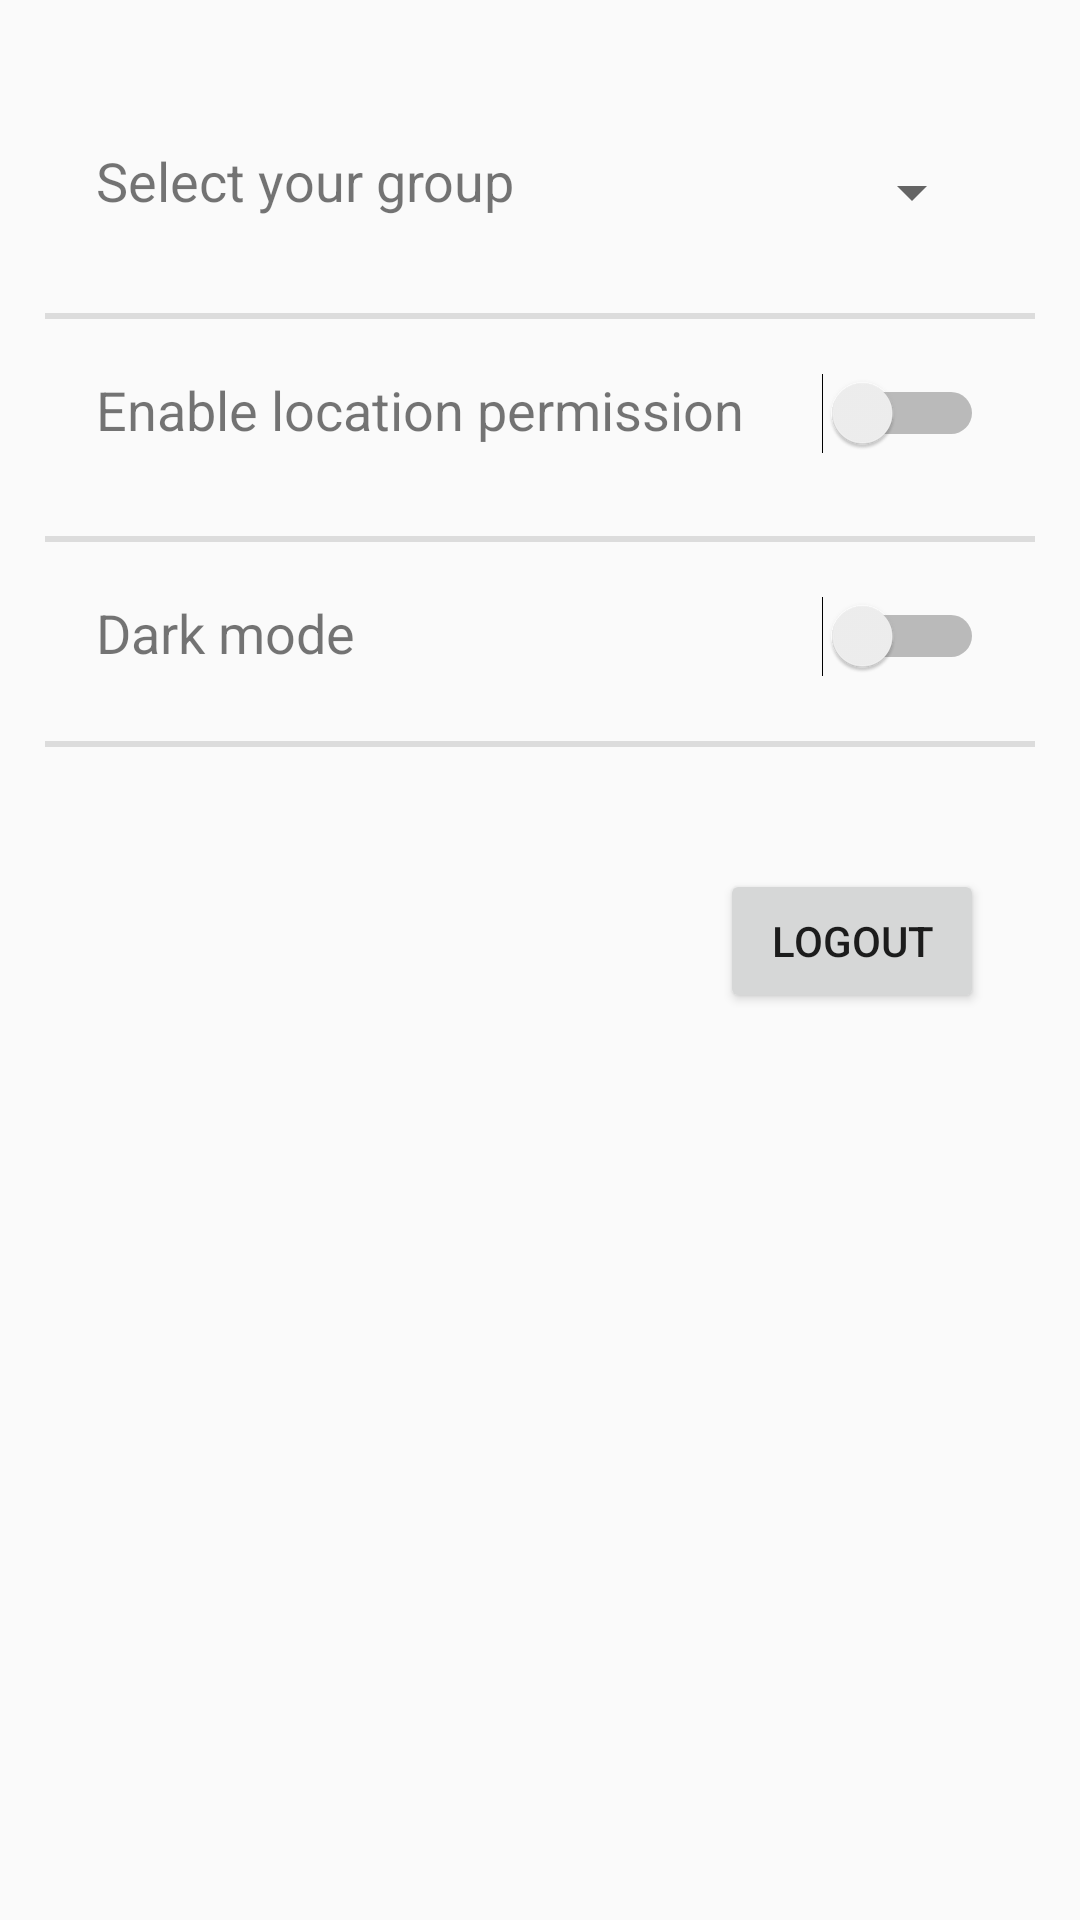

Layout XML and referenced resources for this Android screen:
<!-- AndroidManifest.xml: application theme AppTheme -->
<!-- res/layout/activity_settings.xml -->
<?xml version="1.0" encoding="utf-8"?>
<androidx.constraintlayout.widget.ConstraintLayout xmlns:android="http://schemas.android.com/apk/res/android"
    xmlns:app="http://schemas.android.com/apk/res-auto"
    xmlns:tools="http://schemas.android.com/tools"
    android:id="@+id/constraint_layout"
    android:layout_width="match_parent"
    android:layout_height="match_parent"
    tools:context=".SettingsActivity">

    <TextView
        android:id="@+id/select_group_textview"
        android:text="@string/group_select_text"
        android:layout_width="wrap_content"
        android:layout_height="wrap_content"
        android:layout_marginTop="48dp"
        android:layout_marginStart="32dp"
        android:textSize="18sp"
        app:layout_constraintStart_toStartOf="parent"
        app:layout_constraintTop_toTopOf="parent" />


    <Spinner
        android:id="@+id/group_select_spinner"
        android:layout_width="wrap_content"
        android:layout_height="wrap_content"
        android:layout_marginTop="52dp"
        android:layout_marginEnd="32dp"
        app:layout_constraintEnd_toEndOf="parent"
        app:layout_constraintTop_toTopOf="parent" />


    <View
        android:id="@+id/separator_line_view_1"
        style="@style/Divider"
        android:layout_width="match_parent"
        android:layout_marginTop="32dp"
        android:layout_marginStart="15dp"
        android:layout_marginEnd="15dp"
        app:layout_constraintEnd_toEndOf="parent"
        app:layout_constraintStart_toStartOf="parent"
        app:layout_constraintTop_toBottomOf="@+id/select_group_textview" />

    <TextView
        android:id="@+id/location_perm_textview"
        android:text="@string/location_permission_text"
        android:layout_width="wrap_content"
        android:layout_height="wrap_content"
        android:layout_marginStart="32dp"
        android:textSize="18sp"
        android:layout_marginTop="18dp"
        app:layout_constraintStart_toStartOf="parent"
        app:layout_constraintTop_toBottomOf="@+id/separator_line_view_1" />


    <View
        android:id="@+id/separator_line_view_2"
        style="@style/Divider"
        android:layout_width="match_parent"
        android:layout_marginTop="30dp"
        android:layout_marginStart="15dp"
        android:layout_marginEnd="15dp"
        app:layout_constraintEnd_toEndOf="parent"
        app:layout_constraintStart_toStartOf="parent"
        app:layout_constraintTop_toBottomOf="@+id/location_perm_textview" />

    <TextView
        android:id="@+id/dark_mode_textview"
        android:text="@string/dark_mode_text"
        android:layout_width="wrap_content"
        android:layout_height="wrap_content"
        android:layout_marginStart="32dp"
        android:textSize="18sp"
        android:layout_marginTop="18dp"
        app:layout_constraintStart_toStartOf="parent"
        app:layout_constraintTop_toBottomOf="@+id/separator_line_view_2" />

    <Switch
        android:id="@+id/dark_mode_switch"
        android:layout_width="wrap_content"
        android:layout_height="wrap_content"
        android:layout_marginEnd="32dp"
        android:layout_marginTop="18dp"
        app:layout_constraintEnd_toEndOf="parent"
        app:layout_constraintTop_toBottomOf="@+id/separator_line_view_2" />

    <View
        android:id="@+id/separator_line_view_3"
        style="@style/Divider"
        android:layout_width="match_parent"
        android:layout_marginTop="24dp"
        android:layout_marginStart="15dp"
        android:layout_marginEnd="15dp"
        app:layout_constraintEnd_toEndOf="parent"
        app:layout_constraintStart_toStartOf="parent"
        app:layout_constraintTop_toBottomOf="@+id/dark_mode_textview" />

    <Button
        android:id="@+id/logout_button"
        android:text="@string/Logout_text"
        android:layout_width="wrap_content"
        android:layout_height="wrap_content"
        android:layout_marginTop="64dp"
        android:layout_marginEnd="32dp"
        app:layout_constraintEnd_toEndOf="parent"
        app:layout_constraintTop_toBottomOf="@+id/dark_mode_switch" />

    <Switch
        android:id="@+id/location_permission_switch"
        android:layout_width="wrap_content"
        android:layout_height="wrap_content"
        android:layout_marginTop="18dp"
        android:layout_marginEnd="32dp"
        app:layout_constraintEnd_toEndOf="parent"
        app:layout_constraintTop_toBottomOf="@+id/separator_line_view_1" />

</androidx.constraintlayout.widget.ConstraintLayout>
<!-- resources referenced by this layout -->
<resources>
  <string name="Logout_text">Logout</string>
  <string name="dark_mode_text">Dark mode</string>
  <string name="group_select_text">Select your group</string>
  <string name="location_permission_text">Enable location permission</string>
  <style name="Divider">
          <item name="android:layout_width">match_parent</item>
          <item name="android:layout_height">2dp</item>
          <item name="android:background">?android:attr/listDivider</item>
      </style>
  <style name="AppTheme" parent="Theme.MaterialComponents.DayNight.NoActionBar">
          
          <item name="colorPrimary">@color/colorPrimary</item>
          <item name="colorPrimaryDark">@color/colorPrimary</item>
          <item name="colorAccent">@color/colorAccent</item>
          <item name="android:windowBackground">@color/colorBackground</item>
          <item name="actionOverflowButtonStyle">@style/ToolbarButton</item>
      </style>
  <color name="colorPrimary">#43A047</color>
  <color name="colorAccent">#D81B60</color>
  <color name="colorBackground">#fafafa</color>
  <style name="ToolbarButton" parent="Widget.AppCompat.ActionButton.Overflow">
          <item name="android:tint">@color/colorWhite</item>
      </style>
</resources>
